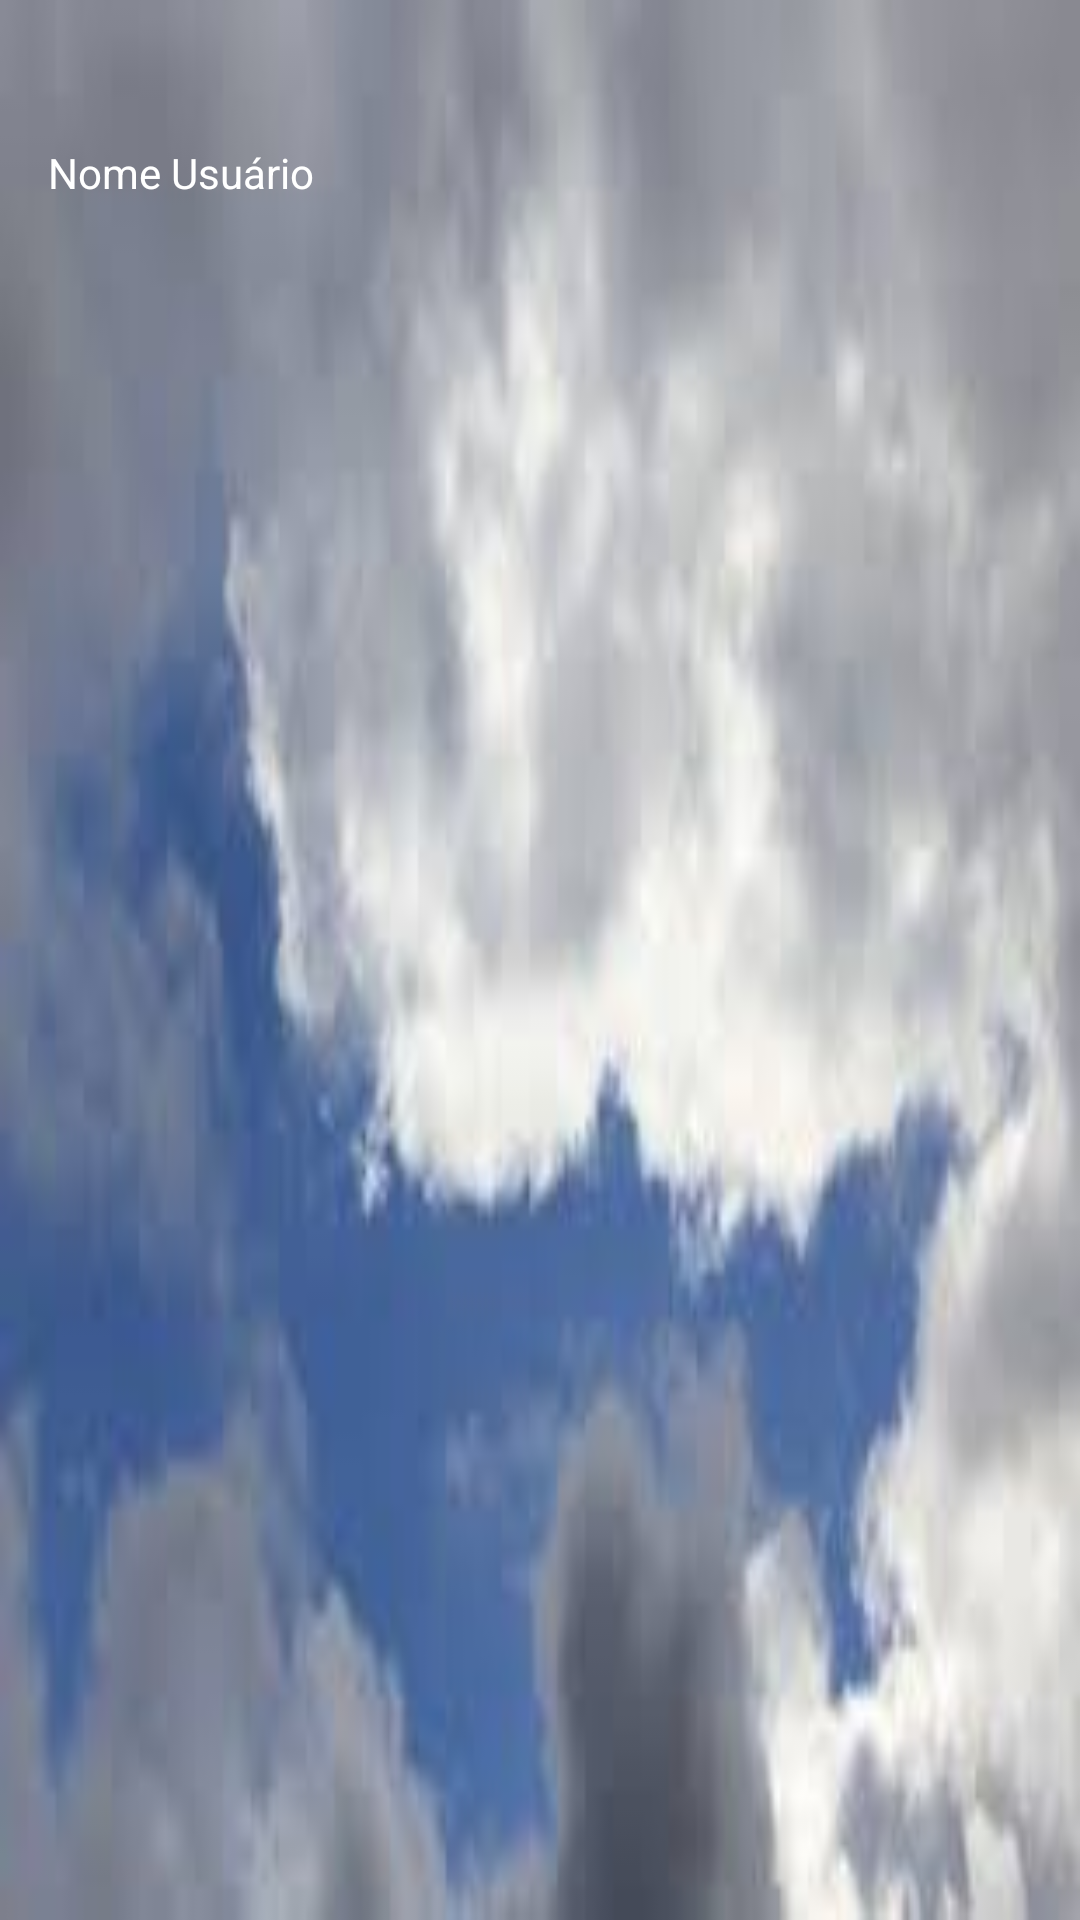

This screen was rendered from an Android layout file. Write that file and the resources it references.
<!-- AndroidManifest.xml: application theme Theme.LMSApp -->
<!-- res/layout/menu_lateral_cabecalho.xml -->
<?xml version="1.0" encoding="utf-8"?>
<LinearLayout xmlns:android="http://schemas.android.com/apk/res/android"
    xmlns:app="http://schemas.android.com/apk/res-auto"
    android:orientation="vertical"
    android:layout_width="match_parent"
    android:layout_height="160dp"
    android:background="@drawable/fundo_menu"
    android:layout_gravity="bottom"
    android:theme="@style/ThemeOverlay.AppCompat.Dark"
    android:padding="16dp"
    >

    <ImageView
        android:id="@+id/imagemuser"
        android:layout_width="wrap_content"
        android:layout_height="wrap_content"
        app:srcCompat="@mipmap/ic_launcher_round"
        android:paddingTop="16dp"/>

    <TextView
        android:layout_width="match_parent"
        android:layout_height="wrap_content"
        android:text="Nome Usuário"
        android:paddingTop="16dp"
        android:textAppearance="@style/TextAppearance.AppCompat.Body1" />

</LinearLayout>
<!-- resources referenced by this layout -->
<resources>
  <!-- drawable fundo_menu: jpg bitmap (drawable-v24, 4333 bytes) -->
  <style name="Theme.LMSApp" parent="Theme.MaterialComponents.DayNight.DarkActionBar">
          
          <item name="colorPrimary">@color/purple_500</item>
          <item name="colorPrimaryVariant">@color/purple_700</item>
          <item name="colorOnPrimary">@color/white</item>
          
          <item name="colorSecondary">@color/teal_200</item>
          <item name="colorSecondaryVariant">@color/teal_700</item>
          <item name="colorOnSecondary">@color/black</item>
          
          <item name="android:statusBarColor" tools:targetApi="l">?attr/colorPrimaryVariant</item>
          
      </style>
  <!-- not gathered from this repository: default colours our renderer supplied (Android Studio template values) -->
  <color name="purple_500">#FF6200EE</color>
  <color name="purple_700">#FF3700B3</color>
  <color name="teal_200">#FF03DAC5</color>
  <color name="teal_700">#FF018786</color>
  <color name="black">#FF000000</color>
  <color name="white">#FFFFFFFF</color>
</resources>
